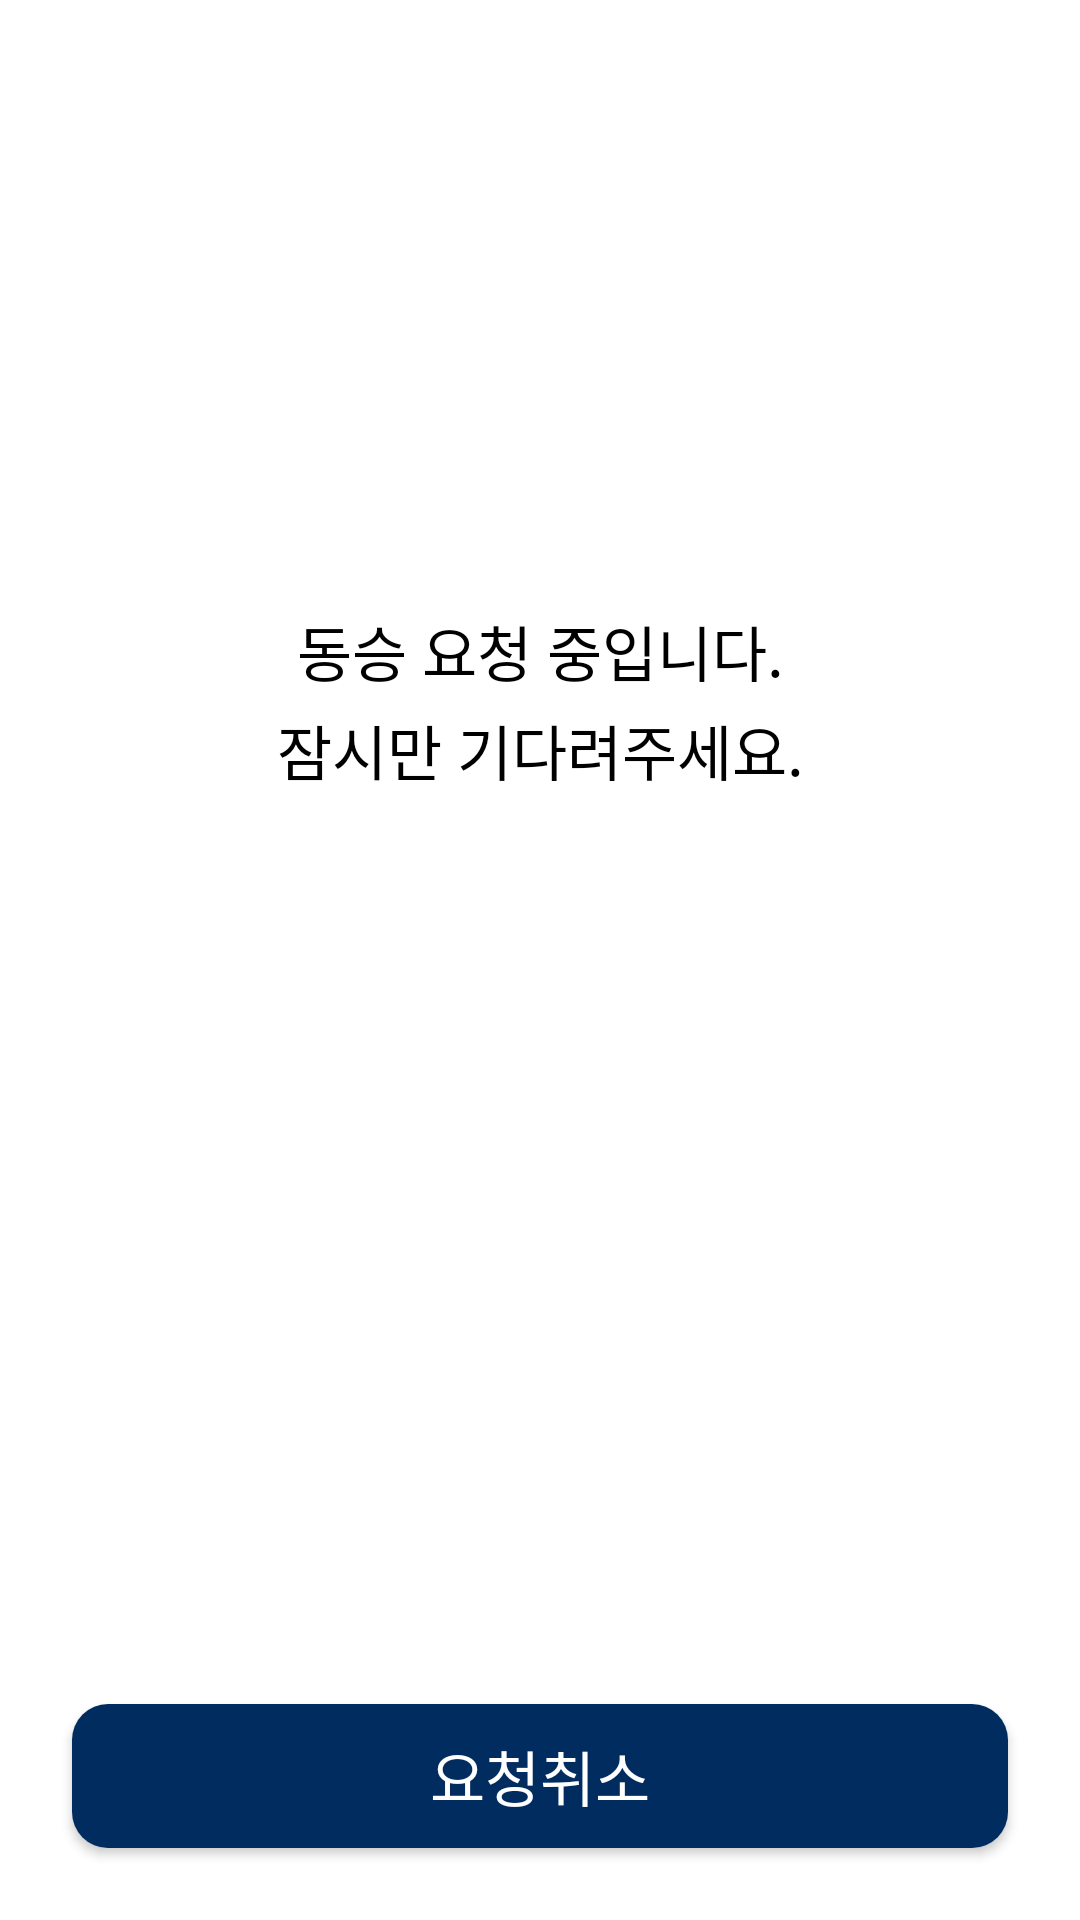

This screen was rendered from an Android layout file. Write that file and the resources it references.
<!-- AndroidManifest.xml: application theme Theme.RoboCar -->
<!-- res/layout/fragment_dialog_car_pool_request.xml -->
<?xml version="1.0" encoding="utf-8"?>
<layout xmlns:android="http://schemas.android.com/apk/res/android" xmlns:app="http://schemas.android.com/apk/res-auto">
    <data>

    </data>
    <androidx.constraintlayout.widget.ConstraintLayout
        android:layout_width="wrap_content"
        android:layout_height="wrap_content"
        android:background="@drawable/rectangle_white_radius_20"
        android:layout_gravity="center"
        android:minWidth="300dp"
        android:minHeight="250dp">

        <androidx.appcompat.widget.AppCompatTextView
            android:id="@+id/carPoolRequestTitle"
            android:layout_width="wrap_content"
            android:layout_height="wrap_content"
            android:text="@string/request_car_pool_message"
            android:textSize="@dimen/title_text"
            android:fontFamily="@font/pretendard_semibold"
            android:textColor="@color/black"
            android:gravity="center"
            android:lineSpacingExtra="4dp"
            app:layout_constraintVertical_bias="0.35"
            app:layout_constraintStart_toStartOf="parent"
            app:layout_constraintEnd_toEndOf="parent"
            app:layout_constraintTop_toTopOf="parent"
            app:layout_constraintBottom_toBottomOf="parent"/>

        <androidx.appcompat.widget.AppCompatButton
            android:id="@+id/cancelRequestButton"
            android:layout_width="0dp"
            android:layout_height="wrap_content"
            android:layout_marginEnd="24dp"
            android:layout_marginStart="24dp"
            android:paddingTop="8dp"
            android:paddingBottom="8dp"
            android:text="@string/cancel_car_pool_request"
            android:textSize="@dimen/title_text"
            android:fontFamily="@font/pretendard_semibold"
            android:textColor="@color/white"
            android:background="@drawable/rectangle_hyundai_blue_radius_12"
            android:layout_marginBottom="24dp"
            app:layout_constraintBottom_toBottomOf="parent"
            app:layout_constraintStart_toStartOf="parent"
            app:layout_constraintEnd_toEndOf="parent"/>

    </androidx.constraintlayout.widget.ConstraintLayout>
</layout>
<!-- resources referenced by this layout -->
<resources>
  <color name="black">#FF000000</color>
  <color name="white">#FFFFFFFF</color>
  <dimen name="title_text">20sp</dimen>
  <!-- drawable rectangle_hyundai_blue_radius_12 (drawable) -->
  <ripple xmlns:android="http://schemas.android.com/apk/res/android"
          android:color="@android:color/white">
  
      <item>
          <shape android:shape="rectangle">
              <corners android:radius="12dp"/>
              <solid android:color="@color/hyundai_blue"/>
          </shape>
      </item>
  
  </ripple>
  <!-- drawable rectangle_white_radius_20 (drawable) -->
  <shape xmlns:android="http://schemas.android.com/apk/res/android"
         android:shape="rectangle">
  
      <corners android:radius="20dp"/>
      <solid android:color="@color/white"/>
  
  </shape>
  <string name="cancel_car_pool_request">요청취소</string>
  <string name="request_car_pool_message">동승 요청 중입니다.\n잠시만 기다려주세요.</string>
  <style name="Theme.RoboCar" parent="Base.Theme.RoboCar" />
  <color name="hyundai_blue">#002C5F</color>
  <style name="Base.Theme.RoboCar" parent="Theme.Material3.DayNight.NoActionBar">
          
          
          <item name="android:windowLightStatusBar">true</item>
          <item name="android:windowBackground">@color/white</item>
          <item name="android:statusBarColor">@color/white</item>
          <item name="android:windowIsTranslucent">true</item>
      </style>
</resources>
